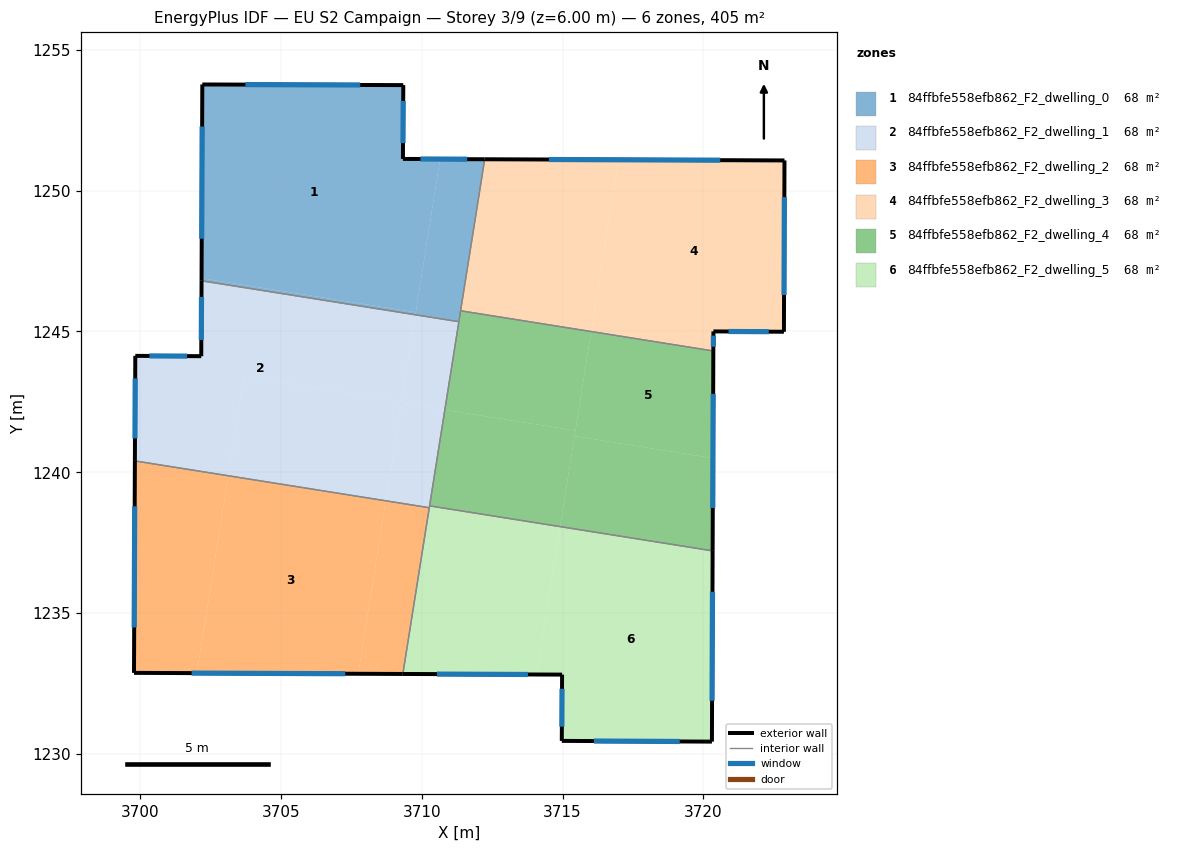
=== STOREY PLAN SPEC (per zone: floor XY polygon, exterior-wall plan segments, windows/doors) ===
zone 1: 84ffbfe558efb862_F2_dwelling_0  (67.5 m²)
  floor: (3709.34, 1253.75) (3709.33, 1251.13) (3710.65, 1251.12) (3709.79, 1245.68) (3702.18, 1246.89) (3702.21, 1253.77)
  floor: (3709.79, 1245.68) (3709.77, 1245.59) (3702.18, 1246.80) (3702.18, 1246.89)
  floor: (3712.23, 1251.11) (3711.32, 1245.35) (3709.77, 1245.59) (3710.65, 1251.12)
  exterior wall: (3702.21, 1253.77) – (3702.18, 1246.80)  [7.0 m]
    window: (3702.20, 1252.28) – (3702.19, 1248.29)  [6.8 m²]
  exterior wall: (3709.34, 1253.75) – (3702.21, 1253.77)  [7.1 m]
    window: (3707.82, 1253.75) – (3703.74, 1253.76)  [7.0 m²]
  exterior wall: (3709.33, 1251.13) – (3709.34, 1253.75)  [2.6 m]
    window: (3709.33, 1251.69) – (3709.34, 1253.18)  [2.6 m²]
  exterior wall: (3712.23, 1251.11) – (3709.33, 1251.13)  [2.9 m]
    window: (3711.61, 1251.12) – (3709.95, 1251.12)  [2.8 m²]
  interior walls: 3
zone 2: 84ffbfe558efb862_F2_dwelling_1  (67.5 m²)
  floor: (3709.77, 1245.59) (3709.28, 1242.51) (3703.69, 1243.40) (3703.13, 1239.88) (3699.82, 1240.41) (3699.83, 1244.13) (3702.17, 1244.12) (3702.18, 1246.80)
  floor: (3709.28, 1242.51) (3708.72, 1238.99) (3703.13, 1239.88) (3703.69, 1243.40)
  floor: (3710.82, 1242.22) (3710.27, 1238.74) (3708.72, 1238.99) (3709.27, 1242.46)
  floor: (3711.32, 1245.35) (3710.82, 1242.22) (3709.27, 1242.46) (3709.77, 1245.59)
  exterior wall: (3702.17, 1244.12) – (3699.83, 1244.13)  [2.3 m]
    window: (3701.67, 1244.13) – (3700.33, 1244.13)  [2.3 m²]
  exterior wall: (3702.18, 1246.80) – (3702.17, 1244.12)  [2.7 m]
    window: (3702.18, 1246.23) – (3702.17, 1244.70)  [2.6 m²]
  exterior wall: (3699.83, 1244.13) – (3699.82, 1240.41)  [3.7 m]
    window: (3699.83, 1243.34) – (3699.82, 1241.20)  [3.7 m²]
  interior walls: 4
zone 3: 84ffbfe558efb862_F2_dwelling_2  (67.5 m²)
  floor: (3708.72, 1238.99) (3707.74, 1232.85) (3702.02, 1232.87) (3703.13, 1239.88)
  floor: (3703.13, 1239.88) (3702.02, 1232.87) (3699.78, 1232.88) (3699.82, 1240.41)
  floor: (3710.27, 1238.74) (3709.33, 1232.84) (3707.74, 1232.85) (3708.72, 1238.99)
  exterior wall: (3699.78, 1232.88) – (3709.33, 1232.84)  [9.5 m]
    window: (3701.83, 1232.87) – (3707.28, 1232.85)  [9.4 m²]
  exterior wall: (3699.82, 1240.41) – (3699.78, 1232.88)  [7.5 m]
    window: (3699.81, 1238.79) – (3699.79, 1234.49)  [7.4 m²]
  interior walls: 2
zone 4: 84ffbfe558efb862_F2_dwelling_3  (67.5 m²)
  floor: (3722.88, 1251.07) (3722.86, 1244.99) (3720.35, 1245.00) (3720.35, 1244.31) (3716.01, 1245.00) (3716.98, 1251.09)
  floor: (3716.98, 1251.09) (3716.01, 1245.00) (3711.38, 1245.74) (3712.23, 1251.11)
  exterior wall: (3722.88, 1251.07) – (3712.23, 1251.11)  [10.6 m]
    window: (3720.60, 1251.08) – (3714.51, 1251.11)  [10.4 m²]
  exterior wall: (3722.86, 1244.99) – (3722.88, 1251.07)  [6.1 m]
    window: (3722.86, 1246.29) – (3722.87, 1249.77)  [6.0 m²]
  exterior wall: (3720.35, 1245.00) – (3722.86, 1244.99)  [2.5 m]
    window: (3720.89, 1245.00) – (3722.32, 1244.99)  [2.5 m²]
  exterior wall: (3720.35, 1244.31) – (3720.35, 1245.00)  [0.7 m]
    window: (3720.35, 1244.46) – (3720.35, 1244.85)  [0.7 m²]
  interior walls: 2
zone 5: 84ffbfe558efb862_F2_dwelling_4  (67.5 m²)
  floor: (3715.45, 1241.48) (3714.91, 1238.07) (3710.28, 1238.81) (3710.82, 1242.22)
  floor: (3720.34, 1240.50) (3720.33, 1237.21) (3714.91, 1238.07) (3715.42, 1241.28)
  floor: (3720.35, 1244.31) (3720.34, 1240.50) (3715.42, 1241.28) (3716.01, 1245.00)
  floor: (3716.01, 1245.00) (3715.45, 1241.48) (3710.82, 1242.22) (3711.38, 1245.74)
  exterior wall: (3720.33, 1237.21) – (3720.35, 1244.31)  [7.1 m]
    window: (3720.33, 1238.73) – (3720.35, 1242.79)  [7.0 m²]
  interior walls: 4
zone 6: 84ffbfe558efb862_F2_dwelling_5  (67.5 m²)
  floor: (3720.33, 1237.21) (3720.30, 1230.44) (3714.97, 1230.46) (3714.98, 1232.82) (3714.08, 1232.82) (3714.91, 1238.07)
  floor: (3714.91, 1238.07) (3714.08, 1232.82) (3709.33, 1232.84) (3710.28, 1238.81)
  exterior wall: (3709.33, 1232.84) – (3714.98, 1232.82)  [5.7 m]
    window: (3710.54, 1232.84) – (3713.77, 1232.82)  [5.5 m²]
  exterior wall: (3720.30, 1230.44) – (3720.33, 1237.21)  [6.8 m]
    window: (3720.31, 1231.89) – (3720.32, 1235.76)  [6.6 m²]
  exterior wall: (3714.97, 1230.46) – (3720.30, 1230.44)  [5.3 m]
    window: (3716.11, 1230.46) – (3719.16, 1230.44)  [5.2 m²]
  exterior wall: (3714.98, 1232.82) – (3714.97, 1230.46)  [2.4 m]
    window: (3714.98, 1232.31) – (3714.97, 1230.97)  [2.3 m²]
  interior walls: 3

=== DERIVED (storey summary) ===
Building: EU S2 Campaign
Storey: 3 of 9  (floor level z = 6.00 m)
Storey gross floor area: 405.2 m²
Zones on this storey: 6
  - 84ffbfe558efb862_F2_dwelling_0: floor 67.5 m²; exterior wall 19.6 m (58.9 m²); 4 window(s) 19.2 m²; WWR 32.7%
  - 84ffbfe558efb862_F2_dwelling_1: floor 67.5 m²; exterior wall 8.7 m (26.2 m²); 3 window(s) 8.6 m²; WWR 32.7%
  - 84ffbfe558efb862_F2_dwelling_2: floor 67.5 m²; exterior wall 17.1 m (51.2 m²); 2 window(s) 16.7 m²; WWR 32.7%
  - 84ffbfe558efb862_F2_dwelling_3: floor 67.5 m²; exterior wall 19.9 m (59.8 m²); 4 window(s) 19.5 m²; WWR 32.7%
  - 84ffbfe558efb862_F2_dwelling_4: floor 67.5 m²; exterior wall 7.1 m (21.3 m²); 1 window(s) 7.0 m²; WWR 32.7%
  - 84ffbfe558efb862_F2_dwelling_5: floor 67.5 m²; exterior wall 20.1 m (60.3 m²); 4 window(s) 19.7 m²; WWR 32.7%
Zone adjacency (shared interzone walls):
  - 84ffbfe558efb862_F2_dwelling_0 ↔ 84ffbfe558efb862_F2_dwelling_1
  - 84ffbfe558efb862_F2_dwelling_0 ↔ 84ffbfe558efb862_F2_dwelling_3
  - 84ffbfe558efb862_F2_dwelling_0 ↔ 84ffbfe558efb862_F2_dwelling_4
  - 84ffbfe558efb862_F2_dwelling_1 ↔ 84ffbfe558efb862_F2_dwelling_2
  - 84ffbfe558efb862_F2_dwelling_1 ↔ 84ffbfe558efb862_F2_dwelling_4
  - 84ffbfe558efb862_F2_dwelling_1 ↔ 84ffbfe558efb862_F2_dwelling_5
  - 84ffbfe558efb862_F2_dwelling_2 ↔ 84ffbfe558efb862_F2_dwelling_5
  - 84ffbfe558efb862_F2_dwelling_3 ↔ 84ffbfe558efb862_F2_dwelling_4
  - 84ffbfe558efb862_F2_dwelling_4 ↔ 84ffbfe558efb862_F2_dwelling_5